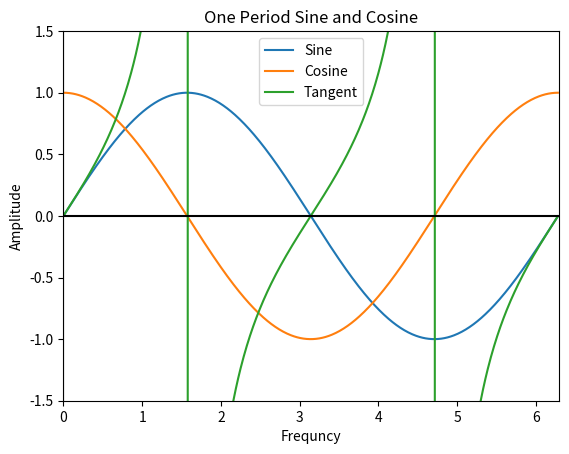

The matplotlib source for this figure:
import numpy as np
import matplotlib.pyplot as plt

time = np.arange( 0, 2*np.pi, 0.01 )
sine = np.sin( time )
cosine = np.cos( time )
tangent = np.tan(time)


plt.plot( time, sine, label= "Sine" )
plt.plot( time, cosine, label= "Cosine" )
plt.plot( time, tangent, label= "Tangent" )

plt.xlim(0,6.3)
plt.ylim(-1.5,1.5)

plt.title( 'One Period Sine and Cosine' )
plt.xlabel( 'Frequncy' )
plt.ylabel( 'Amplitude' )


plt.axhline( y = 0, color='k' )
plt.axvline( x = 0, color='k', linestyle='-')
plt.legend(loc="upper center")


plt.show( )